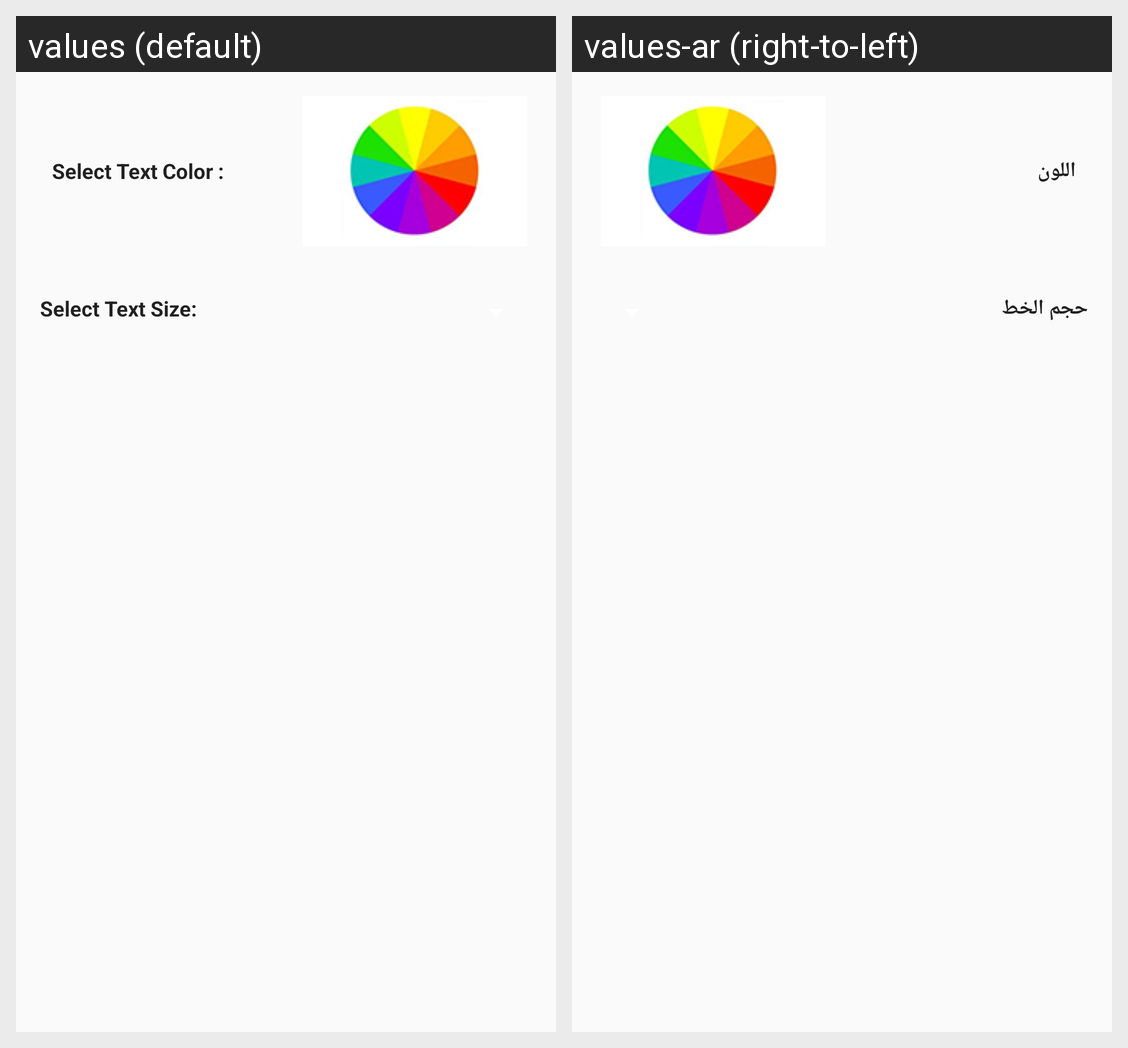

The Android screen above is rendered under two locales of the same app. Produce the string resources it draws, with the default and per-locale values.
Android screen res/layout/layout_parameters.xml rendered under 2 locales, left to right: values (default), values-ar (right-to-left). Device: Nexus 5 (rendered at 1080×1920; each locale shown at half size, 540×960, under a caption strip naming it); theme AppTheme.
Strings drawn on this screen, with the default value and each locale's value (text and hints the layout hard-codes, and strings that could not be matched under every locale, appear in the picture but are not listed):

select_text_color
  values: Select Text Color :
  values-ar: اللون

select_text_size
  values: Select Text Size:
  values-ar: حجم الخط
